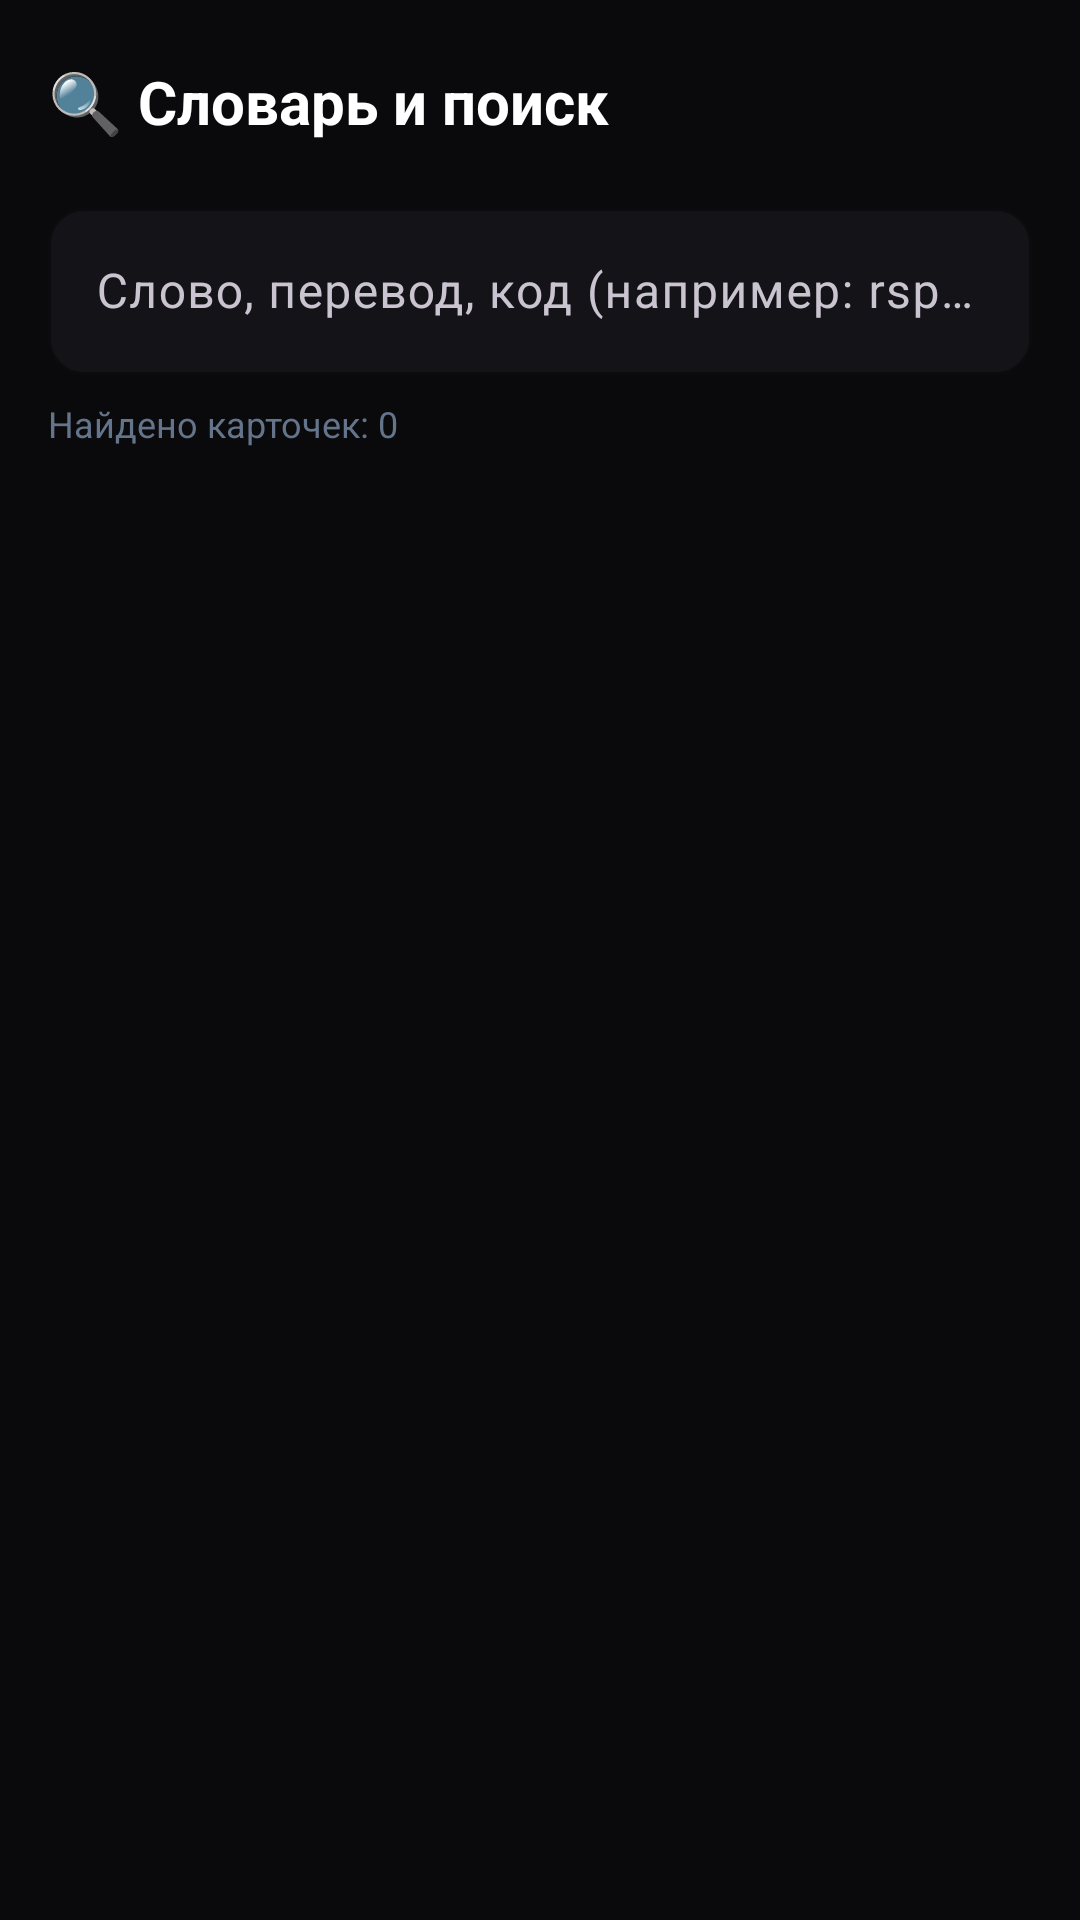

This screen was rendered from an Android layout file. Write that file and the resources it references.
<!-- AndroidManifest.xml: application theme Theme.EnglishFlashcards -->
<!-- res/layout/dialog_search.xml -->
<?xml version="1.0" encoding="utf-8"?>
<LinearLayout xmlns:android="http://schemas.android.com/apk/res/android"
    xmlns:app="http://schemas.android.com/apk/res-auto"
    android:layout_width="match_parent"
    android:layout_height="match_parent"
    android:background="@color/bg_main"
    android:orientation="vertical"
    android:padding="16dp">

    
    <LinearLayout
        android:layout_width="match_parent"
        android:layout_height="wrap_content"
        android:gravity="center_vertical"
        android:orientation="horizontal">

        <TextView
            android:layout_width="0dp"
            android:layout_height="wrap_content"
            android:layout_weight="1"
            android:text="🔍 Словарь и поиск"
            android:textColor="@color/text_primary"
            android:textSize="20sp"
            android:textStyle="bold" />

        <ImageButton
            android:id="@+id/btnCloseSearch"
            android:layout_width="36dp"
            android:layout_height="36dp"
            android:background="?attr/selectableItemBackgroundBorderless"
            android:contentDescription="Закрыть"
            android:src="@drawable/ic_arrow_back"
            app:tint="@color/text_secondary" />

    </LinearLayout>

    
    <com.google.android.material.textfield.TextInputLayout
        android:layout_width="match_parent"
        android:layout_height="wrap_content"
        android:layout_marginTop="12dp"
        app:boxBackgroundColor="@color/card_bg"
        app:boxCornerRadiusBottomEnd="12dp"
        app:boxCornerRadiusBottomStart="12dp"
        app:boxCornerRadiusTopEnd="12dp"
        app:boxCornerRadiusTopStart="12dp"
        app:boxStrokeColor="@color/accent_blue"
        app:hintTextColor="@color/accent_blue">

        <com.google.android.material.textfield.TextInputEditText
            android:id="@+id/etSearchQuery"
            android:layout_width="match_parent"
            android:layout_height="wrap_content"
            android:hint="Слово, перевод, код (например: rsplit)..."
            android:imeOptions="actionSearch"
            android:inputType="text"
            android:textColor="@color/text_primary"
            android:textColorHint="@color/text_muted" />

    </com.google.android.material.textfield.TextInputLayout>

    
    <TextView
        android:id="@+id/tvSearchResultsCount"
        android:layout_width="wrap_content"
        android:layout_height="wrap_content"
        android:layout_marginTop="8dp"
        android:text="Найдено карточек: 0"
        android:textColor="@color/text_muted"
        android:textSize="12sp" />

    
    <androidx.recyclerview.widget.RecyclerView
        android:id="@+id/rvSearchResults"
        android:layout_width="match_parent"
        android:layout_height="0dp"
        android:layout_marginTop="8dp"
        android:layout_weight="1" />

</LinearLayout>
<!-- resources referenced by this layout -->
<resources>
  <color name="accent_blue">#38BDF8</color>
  <color name="bg_main">#0A0A0C</color>
  <color name="card_bg">#141418</color>
  <color name="text_muted">#64748B</color>
  <color name="text_primary">#FFFFFF</color>
  <color name="text_secondary">#94A3B8</color>
  <style name="Theme.EnglishFlashcards" parent="Theme.Material3.Dark.NoActionBar">
          <item name="android:windowBackground">@color/bg_main</item>
          <item name="android:statusBarColor">@color/bg_main</item>
          <item name="android:navigationBarColor">@color/bg_main</item>
          <item name="colorPrimary">@color/accent_blue</item>
          <item name="colorSurface">@color/card_bg</item>
          <item name="colorOnSurface">@color/text_primary</item>
      </style>
</resources>
